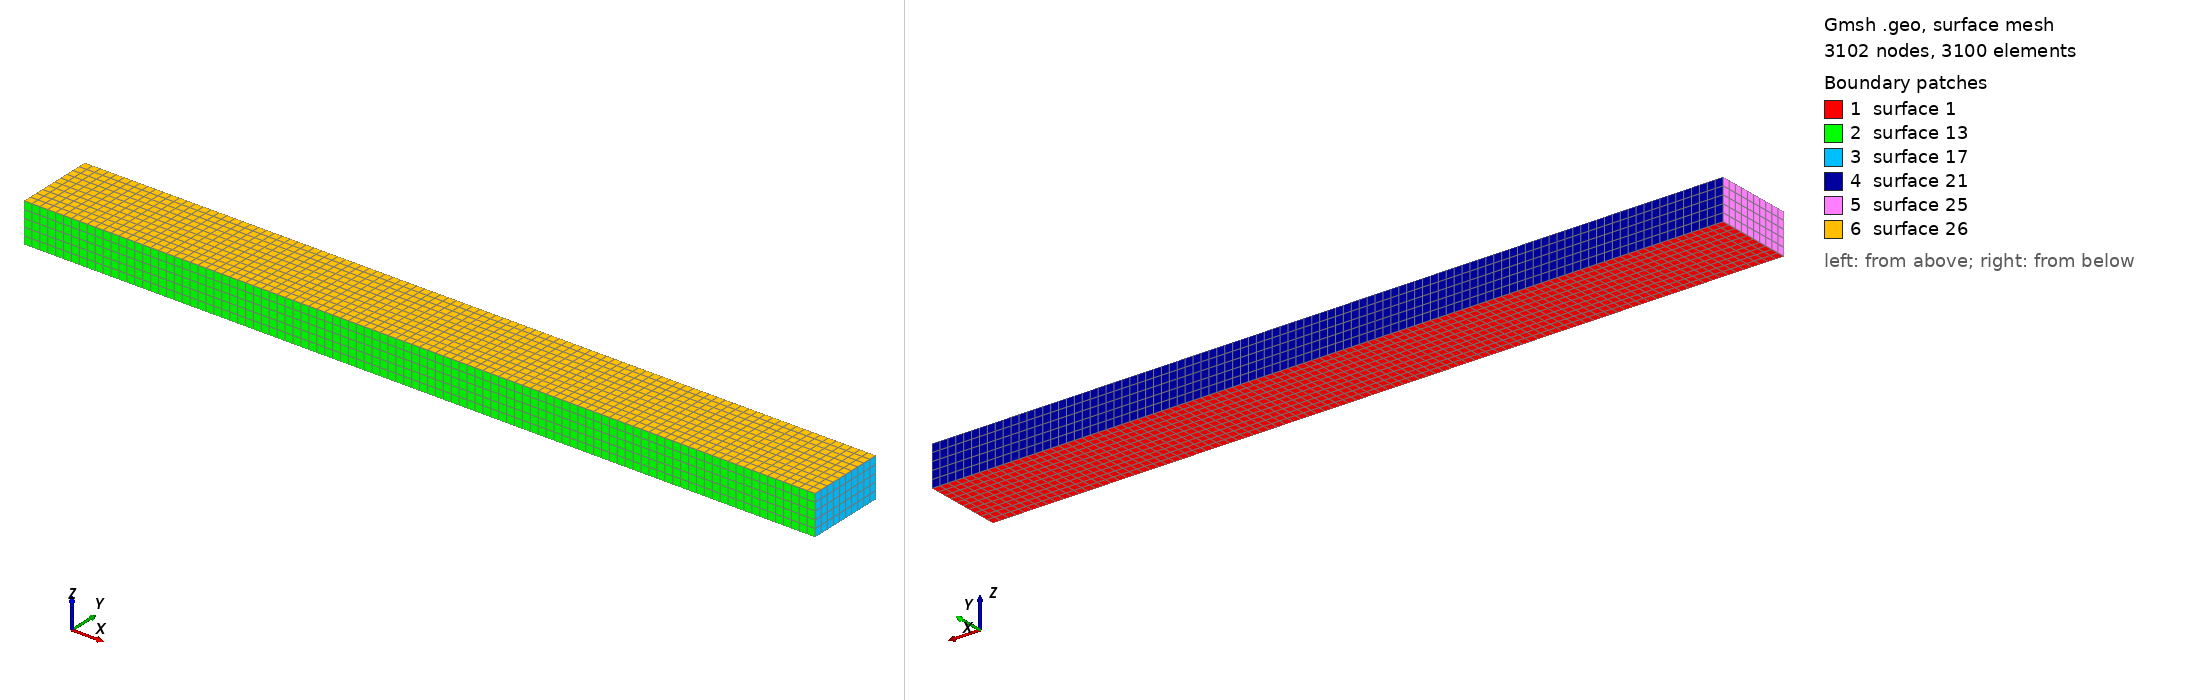

Gmsh geometry script, surface-meshed: 3102 nodes, 3100 surface elements. Boundary patches (legend numbers): 1 surface 1, 2 surface 13, 3 surface 17, 4 surface 21, 5 surface 25, 6 surface 26. Left view from above one corner, right view from below the opposite corner. The script declares no physical surfaces, so the legend lists its geometric surfaces. The drawing asked Gmsh for element sizes between 1% and 20% of the model's largest extent; the script's own settings can give other sizes.

=== sichen_01.geo (drawn) ===
w=1.;
h=0.5;
L=10*w;
Point(1)={0.0,-w/2,0.0};
Point(2)={L,-w/2,0.0};
Point(3)={0.0,w/2,0.0};
Point(4)={L, w/2,0.0};//+
Line(1) = {1, 2};
//+
Line(2) = {2, 4};
//+
Line(3) = {4, 3};
//+
Line(4) = {3, 1};
//+
Curve Loop(1) = {1, 2, 3, 4};
//+
Plane Surface(1) = {1};
//+
Transfinite Curve {1, 3} = 101 Using Progression 1;
Transfinite Curve {2, 4} = 11 Using Progression 1;
//+
Transfinite Surface {1} = {1, 2, 4, 3};
//+

//+
Recombine Surface {1};
//+
Extrude {0, 0, h} {
  Surface{1}; Layers {5}; Recombine;
}
//+
Physical Volume("BEAM", 27) = {1};
